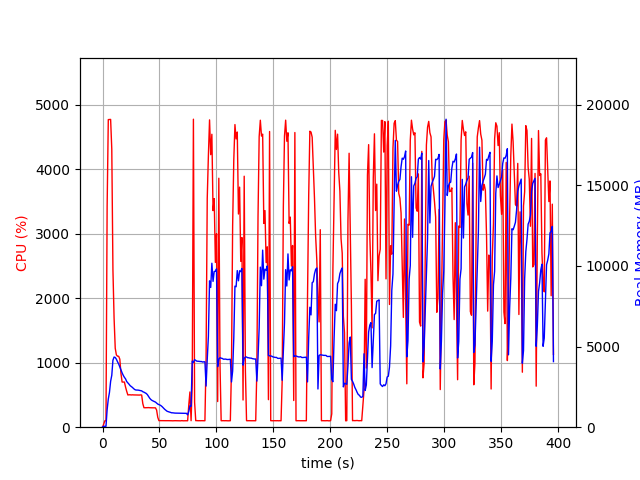

The file beside this chart, header and first rows:
elapsed_time, nproc, cpu, mem_real, mem_virtual
3.933906555175781e-05, 1, 0.0, 15.12, 3192
1.006, 1, 46.7, 56.38, 652.5
2.014, 1, 99.2, 56.38, 652.5
3.022, 1, 100.2, 56.38, 652.5
4.029, 1, 3426, 1088, 5104
5.048, 1, 4772, 1744, 5836
6.068, 1, 4774, 2158, 6187
7.088, 1, 4775, 2842, 6933
8.112, 1, 4314, 3221, 7433
9.121, 1, 2440, 4157, 8479
10.13, 1, 1692, 4353, 8879
11.14, 1, 1225, 4324, 8893
12.15, 1, 1122, 4217, 9045
13.15, 1, 1102, 4058, 9101
14.16, 1, 1100, 3921, 9101
15.17, 1, 1055, 3735, 9101
16.18, 1, 831.9, 3555, 9101
17.18, 1, 700.5, 3371, 9101
18.19, 1, 700.9, 3216, 9181
19.2, 1, 700.7, 3093, 9181
20.21, 1, 622.0, 2996, 9181
21.22, 1, 556.5, 2831, 9181
22.23, 1, 500.1, 2752, 9181
23.24, 1, 503.1, 2668, 9181
24.24, 1, 502.6, 2577, 9181
25.25, 1, 500.3, 2520, 9181
26.26, 1, 502.4, 2466, 9181
27.27, 1, 500.8, 2395, 9181
28.28, 1, 501.0, 2335, 9181
29.29, 1, 500.0, 2306, 9181
30.3, 1, 499.6, 2302, 9181
31.31, 1, 499.9, 2301, 9181
32.32, 1, 498.5, 2284, 9181
33.33, 1, 500.9, 2269, 9181
34.34, 1, 499.5, 2254, 9181
35.35, 1, 366.2, 2201, 9181
36.36, 1, 302.6, 2172, 9181
37.37, 1, 301.9, 2132, 9181
38.38, 1, 303.3, 2093, 9181
39.39, 1, 303.0, 2019, 9181
40.4, 1, 303.9, 1905, 9181
41.41, 1, 302.1, 1797, 9181
42.42, 1, 302.3, 1717, 9181
43.43, 1, 301.0, 1662, 9181
44.44, 1, 300.2, 1624, 9181
45.44, 1, 300.3, 1590, 9181
46.45, 1, 300.2, 1559, 9181
47.46, 1, 266.4, 1494, 9181
48.47, 1, 154.7, 1434, 9181
49.48, 1, 102.0, 1404, 9181
50.49, 1, 102.1, 1371, 9181
51.5, 1, 102.2, 1325, 9181
52.51, 1, 103.1, 1262, 9181
53.52, 1, 102.0, 1184, 9181
54.53, 1, 102.2, 1113, 9181
55.53, 1, 101.0, 1051, 9181
56.54, 1, 100.2, 995.2, 9181
57.55, 1, 101.1, 966.2, 9181
58.56, 1, 101.1, 945.6, 9181
59.57, 1, 101.1, 920.7, 9181
... 332 more rows
